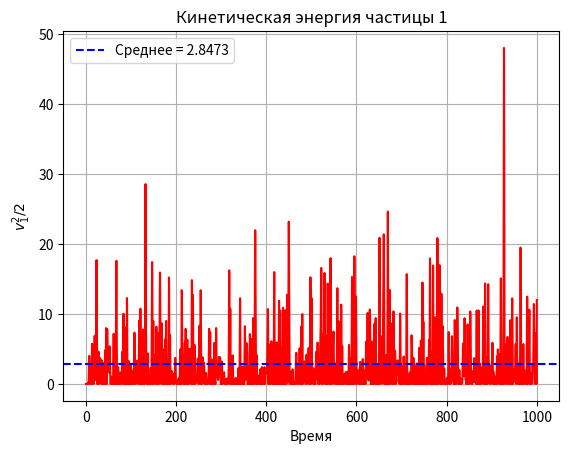
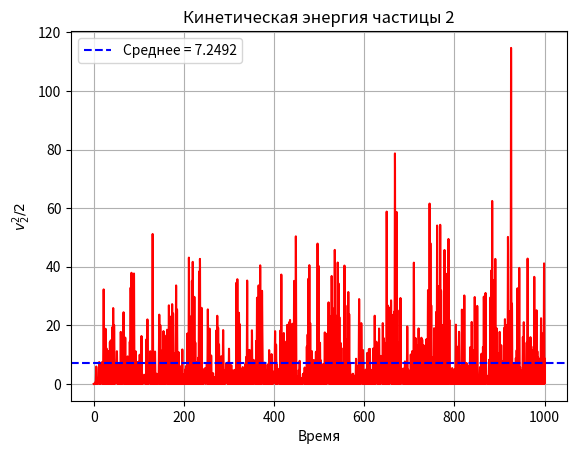
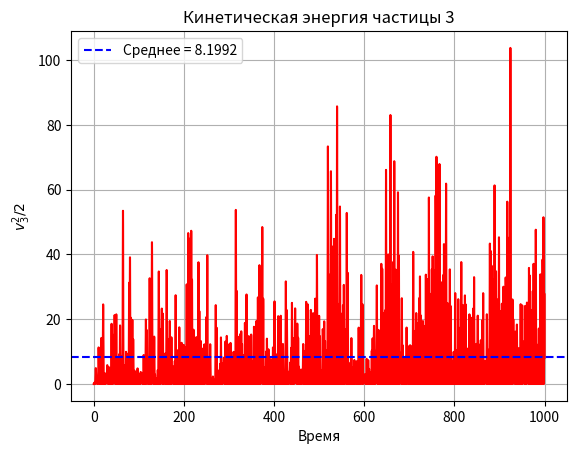
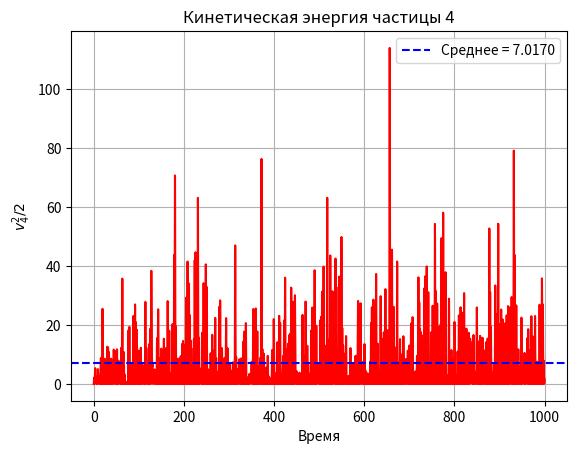
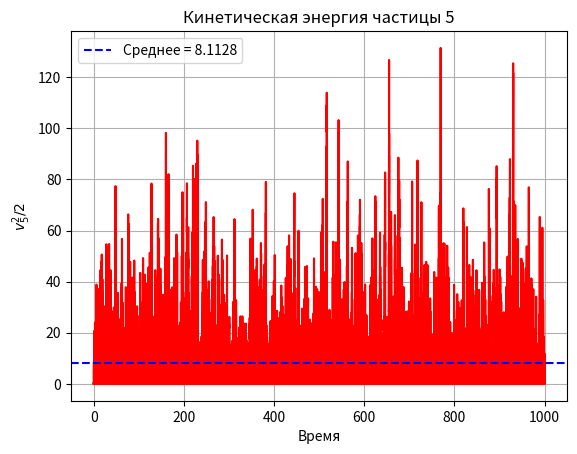

These figures' Python source, in order:
import numpy as np
import matplotlib.pyplot as plt


class StochasticChain:
    def __init__(self, n=3, epsilon=0.1, temp1=1.0, temp_n=1.0, dt=0.01, t_final=100):
        """
        Инициализация цепи частиц со стохастической динамикой

        Параметры:
        n - количество частиц
        epsilon - параметр нелинейности
        T1, Tn - температуры для первой и последней частиц
        dt - шаг интегрирования
        t_final - общее время моделирования
        """
        self.n = n
        self.epsilon = epsilon
        self.T1 = temp1
        self.Tn = temp_n
        self.dt = dt
        self.t_final = t_final
        self.num_steps = int(t_final / dt)
        self.t = np.linspace(0, t_final, self.num_steps + 1)
        self.x = np.zeros((n, self.num_steps + 1))
        self.v = np.zeros((n, self.num_steps + 1))
        self.x0 = np.random.uniform(-0.5, 0.5, n)
        self.v0 = np.random.uniform(-0.1, 0.1, n)

    def set_initial_conditions(self, x0=None, v0=None):
        """Установка начальных условий"""
        if x0 is not None:
            self.x0 = np.array(x0)
        if v0 is not None:
            self.v0 = np.array(v0)

    def solve(self):
        """Реализация метода Эйлера-Маруямы для решения СДУ"""
        # Установка начальных условий
        self.x[:, 0] = self.x0
        self.v[:, 0] = self.v0

        # Интегрирование
        for i in range(self.num_steps):
            dW = np.random.normal(0, np.sqrt(self.dt), self.n)

            # Обновление скоростей
            # Первая частица
            dx1 = self.x[1, i] - self.x[0, i]
            self.v[0, i + 1] = self.v[0, i] + (
                        -self.x[0, i] + self.x[1, i] - self.v[0, i] - self.epsilon * dx1 ** 3) * self.dt + np.sqrt(
                2 * self.T1) * dW[0]

            # Последняя частица
            dxn = self.x[self.n - 1, i] - self.x[self.n - 2, i]
            self.v[self.n - 1, i + 1] = self.v[self.n - 1, i] + (
                        -self.x[self.n - 1, i] + self.x[self.n - 2, i] - self.v[
                    self.n - 1, i] - self.epsilon * dxn ** 3) * self.dt + np.sqrt(2 * self.Tn) * dW[self.n - 1]

            # Внутренние частицы
            for j in range(1, self.n - 1):
                dx_forward = self.x[j, i] - self.x[j + 1, i]  # x_j - x_{j+1}
                dx_backward = self.x[j - 1, i] - self.x[j, i]  # x_{j-1} - x_j
                self.v[j, i + 1] = self.v[j, i] + (
                        -2 * self.x[j, i] + self.x[j - 1, i] + self.x[j + 1, i]
                        - self.epsilon * dx_forward ** 3
                        + self.epsilon * dx_backward ** 3
                ) * self.dt + np.sqrt(self.epsilon) * dW[j]

            # Обновление координат
            self.x[:, i + 1] = self.x[:, i] + self.v[:, i] * self.dt

    def plot_trajectories(self):
        """Визуализация траекторий координат и скоростей"""
        plt.figure(figsize=(12, 8))

        plt.subplot(211)
        for i in range(self.n):
            plt.plot(self.t, self.x[i], label=f'$x_{i + 1}$')
        plt.xlabel('Время')
        plt.ylabel('Координата')
        plt.legend()
        plt.grid(True)
        plt.title('Траектории координат частиц')

        plt.subplot(212)
        for i in range(self.n):
            plt.plot(self.t, self.v[i], label=f'$v_{i + 1}$')
        plt.xlabel('Время')
        plt.ylabel('Скорость')
        plt.legend()
        plt.grid(True)
        plt.title('Траектории скоростей частиц')

        plt.tight_layout()

    def plot_phase_portraits(self):
        """Фазовые портреты для каждой частицы"""
        plt.figure(figsize=(15, 4 * self.n))
        for i in range(self.n):
            plt.subplot(self.n, 1, i + 1)
            plt.plot(self.x[i], self.v[i])
            plt.xlabel(f'$x_{i + 1}$')
            plt.ylabel(f'$v_{i + 1}$')
            plt.title(f'Фазовый портрет частицы {i + 1}')
            plt.grid(True)
        plt.tight_layout()

    def plot_energy(self, energy_type='kinetic'):
        """
        Визуализация энергий частиц

        Параметры:
        energy_type - 'kinetic' (v_i^2/2), 'potential' (x_i^2/2), или 'both'
        """
        plt.figure(figsize=(12, 8))

        if energy_type in ['kinetic', 'both']:
            for i in range(self.n):
                kinetic_energy = 0.5 * self.v[i] ** 2
                plt.plot(self.t, kinetic_energy, label=f'$K_{i + 1} = v_{i + 1}^2/2$')

        if energy_type in ['potential', 'both']:
            for i in range(self.n):
                potential_energy = 0.5 * self.x[i] ** 2
                plt.plot(self.t, potential_energy, '--', label=f'$U_{i + 1} = x_{i + 1}^2/2$')

        plt.xlabel('Время')
        plt.ylabel('Энергия')
        plt.legend()
        plt.grid(True)
        title = {
            'kinetic': 'Кинетическая энергия частиц',
            'potential': 'Потенциальная энергия частиц',
            'both': 'Энергии частиц'
        }[energy_type]
        plt.title(title)

    def plot_kinetic_energy_per_particle(self):
        """Визуализация кинетической энергии (v_i^2/2) для каждой частицы."""
        for i in range(self.n):
            plt.figure()
            kinetic_energy = self.v[i]**2
            plt.plot(self.t, kinetic_energy, 'r')
            mean_energy = np.mean(kinetic_energy)
            plt.axhline(y=mean_energy, color='b', linestyle='--',
                        label=f'Среднее = {mean_energy:.4f}')
            plt.xlabel('Время')
            plt.ylabel(f'$v_{i+1}^2/2$')
            plt.title(f'Кинетическая энергия частицы {i+1}')
            plt.legend()
            plt.grid(True)


if __name__ == '__main__':
    # Создание и настройка системы
    chain = StochasticChain(n=5, epsilon=0, temp1=0, temp_n=10, dt=0.01, t_final=1000)
    # Решение системы
    chain.solve()
    # Визуализация результатов
    chain.plot_kinetic_energy_per_particle()
    plt.show()
